Run: headless pygame with SDL's dummy video driver; simulated clock (each Clock.tick advances the game by its frame time, no real sleeping); random seed 0; keys injected as events and as key.get_pressed() state; mouse plan: one left click at the window centre at the start of phase 2, then a move to the lower-right quarter at the start of phase 3.
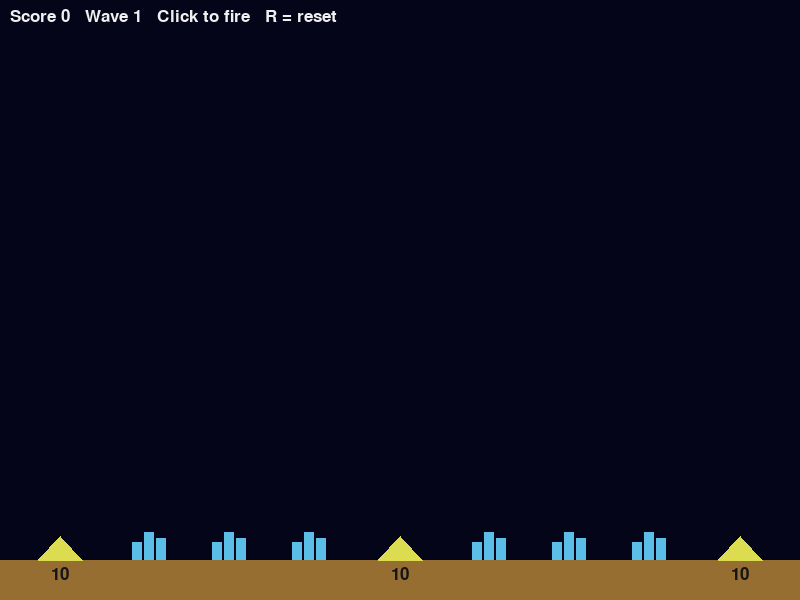
Frame 1 of 4 · flips 1–60 · no input
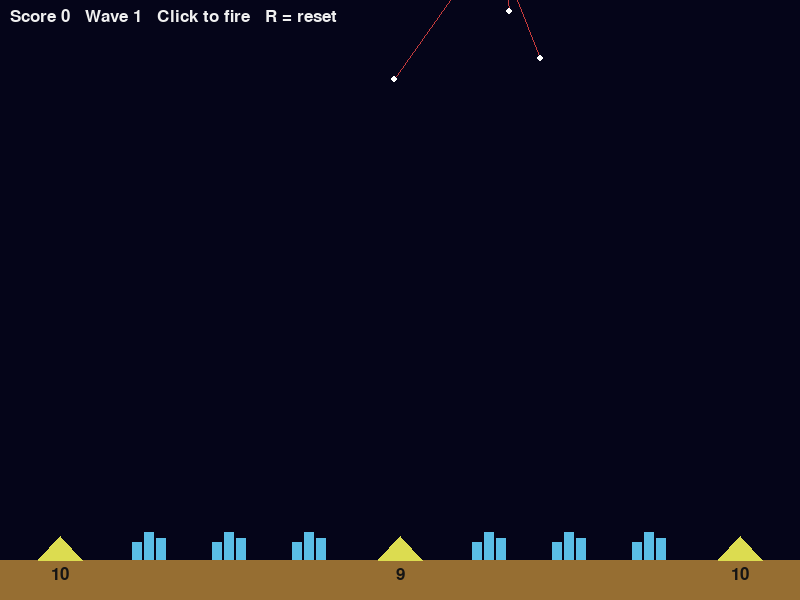
Frame 2 of 4 · flips 61–180 · clicked the window centre · tapped SPACE, RETURN · held RIGHT (→), D
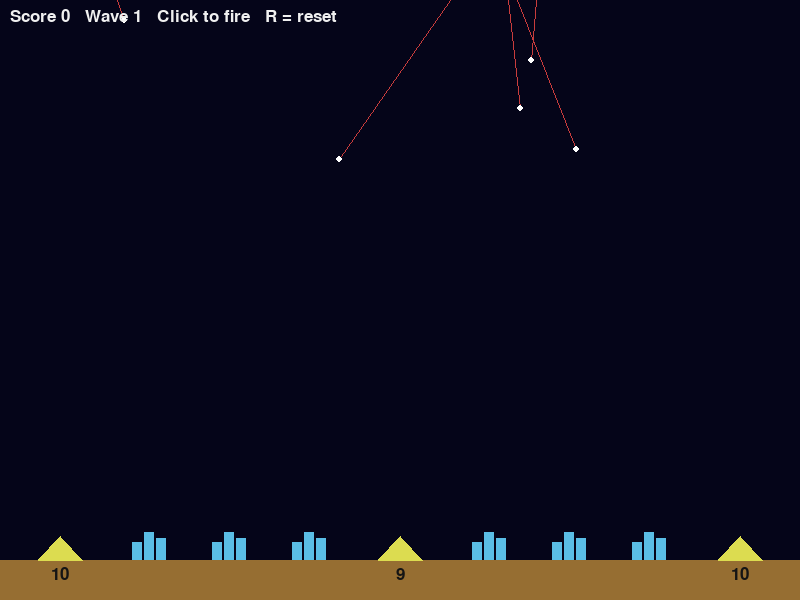
Frame 3 of 4 · flips 181–300 · moved the mouse to the lower-right quarter · held DOWN (↓), S
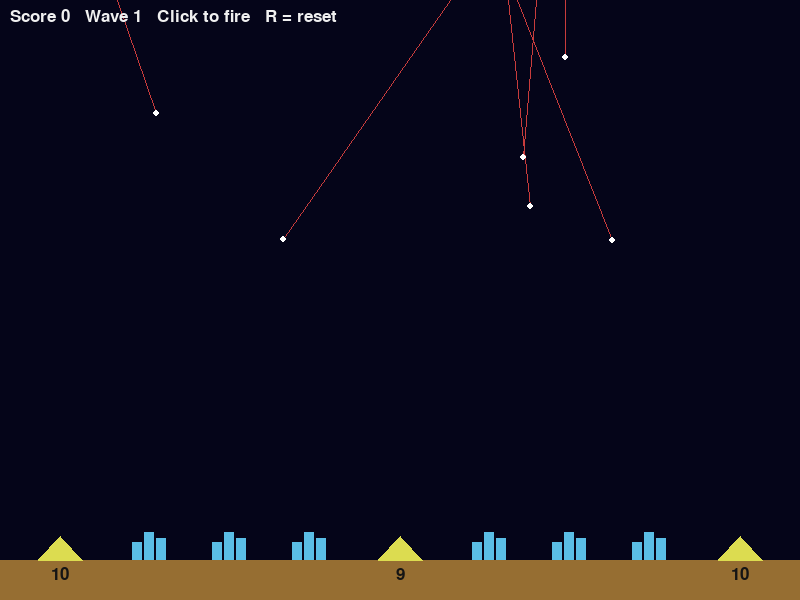
Frame 4 of 4 · flips 301–420 · held LEFT (←), A, UP (↑), W

The pygame program that drew these frames:

import random
import pygame

WIDTH, HEIGHT = 800, 600
GROUND_Y = HEIGHT - 40
INTERCEPTOR_SPEED, EXPLOSION_MAX, EXPLOSION_TIME = 420, 45, 1.2
AMMO_PER_BATTERY = 10

# Used by the city-destroyed warning.
CITY_WARNING_TEXT = ""
CITY_WARNING_TIMER = 0.0


def explosion_color(progress):
    """
    Return an RGB colour based on explosion lifetime.

    0.0 -> white/hot
    0.5 -> yellow/orange
    1.0 -> red/dim
    """
    progress = max(0.0, min(1.0, progress))

    if progress < 0.5:
        t = progress * 2
        r = 255
        g = int(255 - 55 * t)
        b = int(220 - 160 * t)
    else:
        t = (progress - 0.5) * 2
        r = 255
        g = int(200 - 140 * t)
        b = int(60 - 50 * t)

    return r, g, b


def on_city_destroyed(city):
    """
    Called when a city is destroyed.
    Displays a warning message for a short time.
    """
    global CITY_WARNING_TEXT, CITY_WARNING_TIMER

    CITY_WARNING_TEXT = "CITY DESTROYED!"
    CITY_WARNING_TIMER = 1.5


def city_repair_threshold():
    """
    Return the score required to automatically rebuild
    one destroyed city.
    """
    return 2000


class Battery:
    def __init__(self, x):
        self.pos = pygame.Vector2(x, GROUND_Y)
        self.ammo = AMMO_PER_BATTERY
        self.alive = True


class City:
    def __init__(self, x):
        self.pos = pygame.Vector2(x, GROUND_Y)
        self.alive = True


class Interceptor:
    def __init__(self, origin, target):
        self.pos = pygame.Vector2(origin)
        self.origin = pygame.Vector2(origin)
        self.target = pygame.Vector2(target)

    def update(self, dt):
        """Advance toward target and detonate exactly on arrival."""
        offset = self.target - self.pos
        distance = offset.length()

        if distance <= INTERCEPTOR_SPEED * dt or distance < 6:
            self.pos = pygame.Vector2(self.target)
            return True

        self.pos += offset.normalize() * INTERCEPTOR_SPEED * dt
        return False


class Explosion:
    def __init__(self, pos, max_radius=EXPLOSION_MAX):
        self.pos = pygame.Vector2(pos)
        self.max_radius = max_radius
        self.age = 0.0

    @property
    def progress(self):
        return min(1.0, self.age / EXPLOSION_TIME)

    @property
    def radius(self):
        return self.max_radius * (
            1 - abs(2 * self.progress - 1)
        )

    @property
    def done(self):
        return self.age >= EXPLOSION_TIME


class Missile:
    def __init__(self, target, speed):
        self.origin = pygame.Vector2(
            random.randint(20, WIDTH - 20), 0
        )
        self.pos = pygame.Vector2(self.origin)
        self.target = target
        self.velocity = (
            target.pos - self.origin
        ).normalize() * speed

    def update(self, dt):
        self.pos += self.velocity * dt
        return self.pos.y >= GROUND_Y - 4


class Game:
    def __init__(self):
        self.font = pygame.font.Font(None, 26)
        self.reset()

    def reset(self):
        global CITY_WARNING_TEXT, CITY_WARNING_TIMER

        CITY_WARNING_TEXT = ""
        CITY_WARNING_TIMER = 0.0

        self.batteries = [
            Battery(60),
            Battery(WIDTH / 2),
            Battery(WIDTH - 60)
        ]

        xs = [150, 230, 310, 490, 570, 650]
        self.cities = [City(x) for x in xs]

        self.score = 0
        self.wave = 1
        self.state = "play"
        self.repairs_awarded = 0

        self.start_wave()

    def start_wave(self):
        self.missiles = []
        self.interceptors = []
        self.explosions = []

        self.to_spawn = 6 + self.wave * 2
        self.spawn_timer = 1.0

        for battery in self.batteries:
            battery.alive = True
            battery.ammo = AMMO_PER_BATTERY

    # TASK 1: Fix battery selection.
    def nearest_battery(self, target):
        """
        Select the closest battery that is both alive
        and has ammunition.
        """
        available = [
            battery
            for battery in self.batteries
            if battery.alive and battery.ammo > 0
        ]

        if not available:
            return None

        return min(
            available,
            key=lambda battery:
            battery.pos.distance_squared_to(target)
        )

    def launch(self, target):
        target = pygame.Vector2(target)

        if self.state != "play":
            return

        if target.y > GROUND_Y - 20:
            return

        battery = self.nearest_battery(target)

        if battery is not None:
            battery.ammo -= 1

            self.interceptors.append(
                Interceptor(battery.pos, target)
            )

    def spawn_missile(self):
        targets = (
            [c for c in self.cities if c.alive]
            + [b for b in self.batteries if b.alive]
        )

        if targets:
            self.missiles.append(
                Missile(
                    random.choice(targets),
                    45 + self.wave * 6
                )
            )

    def update(self, dt):
        global CITY_WARNING_TIMER

        if self.state != "play":
            return

        # TASK 4: Automatic city repair.
        threshold = city_repair_threshold()

        if threshold and self.score // threshold > self.repairs_awarded:
            self.repairs_awarded = self.score // threshold

            for city in self.cities:
                if not city.alive:
                    city.alive = True
                    break

        # Update warning timer.
        if CITY_WARNING_TIMER > 0:
            CITY_WARNING_TIMER -= dt

            if CITY_WARNING_TIMER <= 0:
                CITY_WARNING_TIMER = 0
                CITY_WARNING_TEXT = ""

        self.spawn_timer -= dt

        if self.to_spawn > 0 and self.spawn_timer <= 0:
            self.spawn_missile()
            self.to_spawn -= 1
            self.spawn_timer = random.uniform(0.6, 1.6)

        # Update interceptors.
        for interceptor in self.interceptors[:]:
            if interceptor.update(dt):
                self.interceptors.remove(interceptor)

                self.explosions.append(
                    Explosion(interceptor.pos)
                )

        # Update explosions and destroy missiles.
        for explosion in self.explosions:
            explosion.age += dt

            for missile in self.missiles[:]:
                if (
                    missile.pos.distance_squared_to(explosion.pos)
                    < explosion.radius ** 2
                ):
                    self.missiles.remove(missile)
                    self.score += 25

        self.explosions = [
            explosion
            for explosion in self.explosions
            if not explosion.done
        ]

        # Update incoming missiles.
        for missile in self.missiles[:]:
            if missile.update(dt):
                self.missiles.remove(missile)
                self.impact(missile)

        # Finish wave when everything is cleared.
        if (
            not self.missiles
            and self.to_spawn == 0
            and not self.explosions
        ):
            self.finish_wave()

    def impact(self, missile):
        target = missile.target

        if target.alive:
            target.alive = False

            # TASK 3: City destruction feedback.
            if isinstance(target, City):
                on_city_destroyed(target)

        self.explosions.append(
            Explosion(missile.pos, 30)
        )

        if not any(city.alive for city in self.cities):
            self.state = "lose"

    def finish_wave(self):
        self.score += (
            100 * sum(city.alive for city in self.cities)
            + 5 * sum(
                battery.ammo for battery in self.batteries
            )
        )

        self.wave += 1
        self.start_wave()

    def draw(self, screen):
        screen.fill((5, 5, 25))

        # Ground.
        pygame.draw.rect(
            screen,
            (150, 110, 50),
            (
                0,
                GROUND_Y,
                WIDTH,
                HEIGHT - GROUND_Y
            )
        )

        # Cities.
        for city in self.cities:
            if city.alive:
                for i, h in enumerate((18, 28, 22)):
                    pygame.draw.rect(
                        screen,
                        (90, 190, 230),
                        (
                            city.pos.x - 18 + i * 12,
                            GROUND_Y - h,
                            10,
                            h
                        )
                    )

        # Batteries.
        for battery in self.batteries:
            if battery.alive:
                x = battery.pos.x

                pygame.draw.polygon(
                    screen,
                    (220, 220, 80),
                    [
                        (x - 22, GROUND_Y),
                        (x + 22, GROUND_Y),
                        (x, GROUND_Y - 24)
                    ]
                )

                label = self.font.render(
                    str(battery.ammo),
                    True,
                    (20, 20, 20)
                )

                screen.blit(
                    label,
                    label.get_rect(
                        center=(x, GROUND_Y + 14)
                    )
                )

        # Incoming missiles.
        for missile in self.missiles:
            pygame.draw.line(
                screen,
                (200, 60, 60),
                missile.origin,
                missile.pos,
                1
            )

            pygame.draw.circle(
                screen,
                (255, 255, 255),
                missile.pos,
                3
            )

        # Interceptors.
        for interceptor in self.interceptors:
            pygame.draw.line(
                screen,
                (80, 180, 255),
                interceptor.origin,
                interceptor.pos,
                1
            )

            pygame.draw.circle(
                screen,
                (80, 180, 255),
                interceptor.target,
                5,
                1
            )

        # Explosions.
        for explosion in self.explosions:
            fade = 1 - explosion.progress * 0.5

            color = (
                explosion_color(explosion.progress)
                or (
                    int(255 * fade),
                    int(200 * fade),
                    60
                )
            )

            pygame.draw.circle(
                screen,
                color,
                explosion.pos,
                max(1, int(explosion.radius))
            )

        # HUD.
        hud = self.font.render(
            f"Score {self.score}   "
            f"Wave {self.wave}   "
            f"Click to fire   R = reset",
            True,
            (240, 240, 240)
        )

        screen.blit(hud, (10, 8))

        # TASK 3: City destroyed warning.
        if CITY_WARNING_TIMER > 0:
            warning = self.font.render(
                CITY_WARNING_TEXT,
                True,
                (255, 80, 80)
            )

            screen.blit(
                warning,
                warning.get_rect(
                    center=(WIDTH // 2, 40)
                )
            )

        # Game over.
        if self.state == "lose":
            label = self.font.render(
                "ALL CITIES LOST - Press R",
                True,
                (255, 255, 120)
            )

            screen.blit(
                label,
                label.get_rect(
                    center=(WIDTH // 2, HEIGHT // 2)
                )
            )


def main():
    pygame.init()

    screen = pygame.display.set_mode(
        (WIDTH, HEIGHT)
    )

    pygame.display.set_caption(
        "Missile Command"
    )

    clock = pygame.time.Clock()
    game = Game()
    running = True

    while running:
        dt = min(
            clock.tick(60) / 1000,
            0.05
        )

        for event in pygame.event.get():

            if event.type == pygame.QUIT:
                running = False

            elif (
                event.type == pygame.MOUSEBUTTONDOWN
                and event.button == 1
            ):
                game.launch(event.pos)

            elif (
                event.type == pygame.KEYDOWN
                and event.key == pygame.K_r
            ):
                game.reset()

        game.update(dt)
        game.draw(screen)

        pygame.display.flip()

    pygame.quit()


if __name__ == "__main__":
    main()
